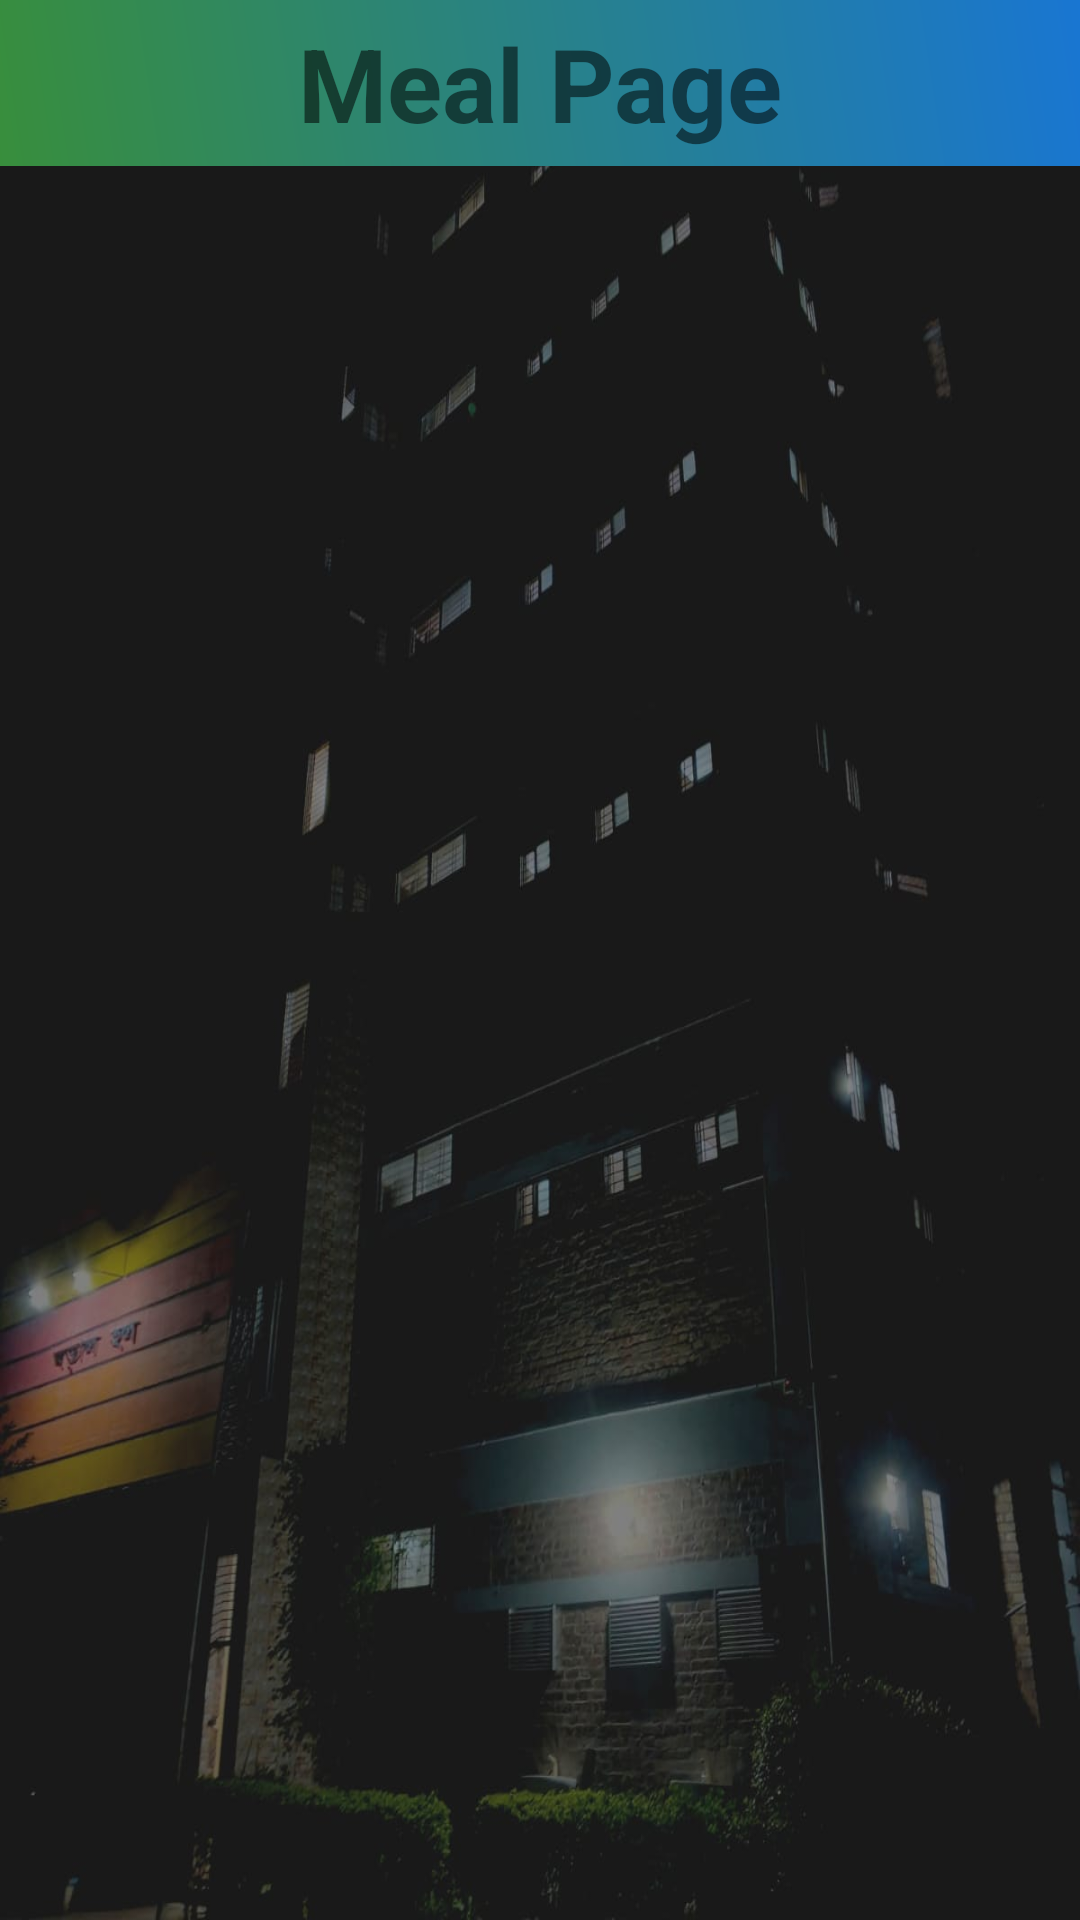

Here is an Android app screen rendered from its layout file. Give the layout XML and the strings, colors and styles it references.
<!-- AndroidManifest.xml: application theme Theme.bauethms -->
<!-- res/layout/activity_meal.xml -->
<?xml version="1.0" encoding="utf-8"?>
<androidx.constraintlayout.widget.ConstraintLayout xmlns:android="http://schemas.android.com/apk/res/android"
    xmlns:app="http://schemas.android.com/apk/res-auto"
    xmlns:tools="http://schemas.android.com/tools"
    android:id="@+id/main"
    android:layout_width="match_parent"
    android:layout_height="match_parent"
    android:background="@drawable/bgpay"
    tools:context=".meal">

    <TextView
        android:id="@+id/textView2"
        android:layout_width="match_parent"
        android:layout_height="wrap_content"
        android:background="@drawable/splash_gradient"
        android:padding="5dp"
        android:text="Meal Page"
        android:textAlignment="center"
        android:textColor="@color/ic_launcher_background"
        android:textSize="34sp"
        android:textStyle="bold"
        app:layout_constraintEnd_toEndOf="parent"
        app:layout_constraintStart_toStartOf="parent"
        app:layout_constraintTop_toTopOf="parent" />

    <androidx.viewpager2.widget.ViewPager2
        android:id="@+id/viewPager"
        android:layout_width="match_parent"
        android:layout_height="match_parent"
        app:layout_constraintBottom_toBottomOf="parent"
        app:layout_constraintEnd_toEndOf="parent"
        app:layout_constraintStart_toStartOf="parent"
        app:layout_constraintTop_toTopOf="parent" />

    <ProgressBar
        android:id="@+id/progressBar"
        android:layout_width="wrap_content"
        android:layout_height="wrap_content"
        android:visibility="gone"
        app:layout_constraintBottom_toBottomOf="parent"
        app:layout_constraintEnd_toEndOf="parent"
        app:layout_constraintStart_toStartOf="parent"
        app:layout_constraintTop_toTopOf="parent" />

</androidx.constraintlayout.widget.ConstraintLayout>
<!-- resources referenced by this layout -->
<resources>
  <!-- drawable bgpay: jpg bitmap (drawable, 62002 bytes) -->
  <!-- drawable splash_gradient (drawable) -->
  <?xml version="1.0" encoding="utf-8"?>
  <shape xmlns:android="http://schemas.android.com/apk/res/android">
      <gradient
          android:type="linear"
          android:startColor="#388E3C"
      android:endColor="#1976D2"
      android:angle="45" />          
  </shape>
  <style name="Theme.bauethms" parent="Base.Theme.bauethms" />
  <style name="Base.Theme.bauethms" parent="Theme.AppCompat.Light.NoActionBar">
          
         <item name="colorPrimary">@color/prim</item>
          <item name="colorPrimaryVariant">@color/prim</item>
          <item name="colorOnPrimary">@color/black</item>
          <item name="colorSecondary">@color/scon</item>
          <item name="colorSecondaryVariant">@color/scon</item>
          <item name="colorOnSecondary">#FFEB3B</item>
      </style>
  <color name="prim">#009644</color>
  <color name="black">#FF000000</color>
  <color name="scon">#F44336</color>
</resources>
